Labelled photos from "processed", an image-classification folder in CKAbundant/Project. The possible labels are: bulbasaur, charmander, mewtwo, pikachu, squirtle.

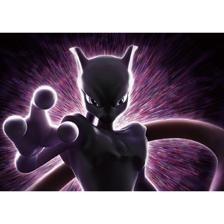
Label: mewtwo

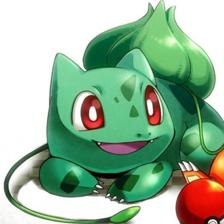
Label: bulbasaur

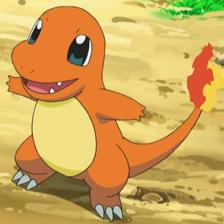
Label: charmander

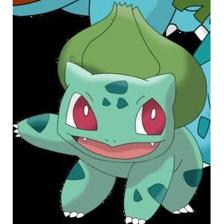
Label: bulbasaur

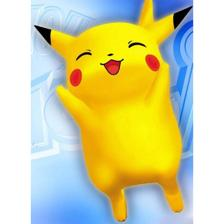
Label: pikachu

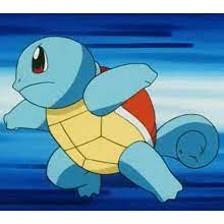
Label: squirtle
